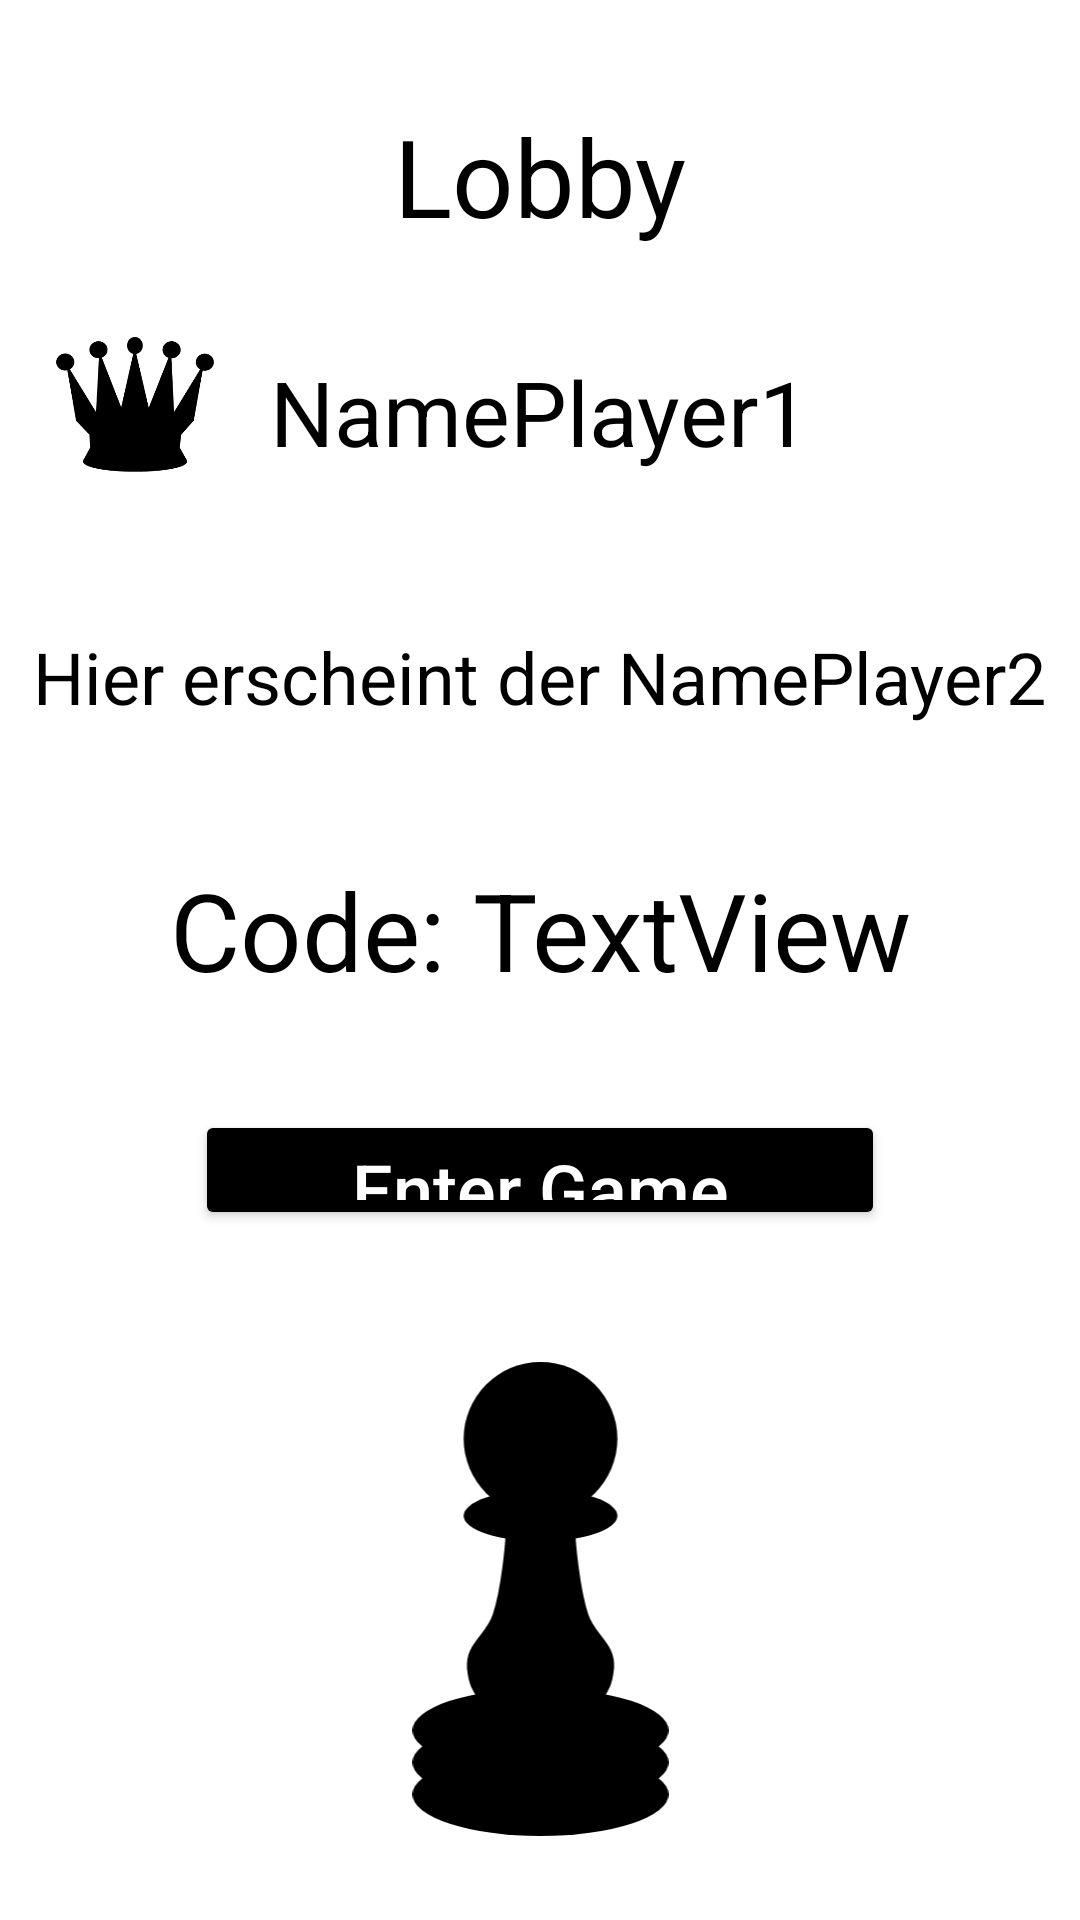

Layout XML and referenced resources for this Android screen:
<!-- AndroidManifest.xml: application theme Theme.ChessMate -->
<!-- res/layout/activity_lobby.xml -->
<?xml version="1.0" encoding="utf-8"?>
<androidx.constraintlayout.widget.ConstraintLayout xmlns:android="http://schemas.android.com/apk/res/android"
    xmlns:app="http://schemas.android.com/apk/res-auto"
    xmlns:tools="http://schemas.android.com/tools"
    android:layout_width="match_parent"
    android:layout_height="match_parent"
    tools:context=".Lobby">

    <TextView
        android:id="@+id/textView3"
        android:layout_width="wrap_content"
        android:layout_height="wrap_content"
        android:text="Lobby"
        android:textSize="36sp"
        app:layout_constraintBottom_toTopOf="@+id/player1Name"
        app:layout_constraintEnd_toEndOf="parent"
        app:layout_constraintStart_toStartOf="parent"
        app:layout_constraintTop_toTopOf="parent"
        app:layout_constraintVertical_bias="0.5" />

    <TextView
        android:id="@+id/CodeOutput"
        android:layout_width="wrap_content"
        android:layout_height="wrap_content"
        android:layout_marginBottom="36dp"
        android:text="Code: TextView"
        android:textSize="36sp"
        app:layout_constraintBottom_toTopOf="@+id/enterGameLobbyButton"
        app:layout_constraintEnd_toEndOf="parent"
        app:layout_constraintStart_toStartOf="parent" />

    <TextView
        android:id="@+id/player2Name"
        android:layout_width="wrap_content"
        android:layout_height="wrap_content"
        android:layout_marginBottom="44dp"
        android:text="Hier erscheint der NamePlayer2"
        android:textSize="24sp"
        app:layout_constraintBottom_toTopOf="@+id/CodeOutput"
        app:layout_constraintEnd_toEndOf="parent"
        app:layout_constraintStart_toStartOf="parent" />

    <TextView
        android:id="@+id/player1Name"
        android:layout_width="wrap_content"
        android:layout_height="wrap_content"
        android:layout_marginBottom="52dp"
        android:shadowColor="#FF9800"
        android:text="NamePlayer1"
        android:textColorHighlight="#FF9800"
        android:textColorHint="#FF9800"
        android:textColorLink="#FF9800"
        android:textSize="30sp"
        app:layout_constraintBottom_toTopOf="@+id/player2Name"
        app:layout_constraintEnd_toEndOf="parent"
        app:layout_constraintStart_toEndOf="@+id/imageView5"
        app:layout_constraintStart_toStartOf="parent" />

    <Button
        android:id="@+id/enterGameLobbyButton"
        style="@style/DefaultButton"
        android:layout_marginBottom="44dp"
        android:text="Enter Game"
        app:layout_constraintBottom_toTopOf="@+id/imageView3"
        app:layout_constraintEnd_toEndOf="parent"
        app:layout_constraintStart_toStartOf="parent"/>

    <ImageView
        android:id="@+id/imageView3"
        android:layout_width="105dp"
        android:layout_height="158dp"
        android:layout_marginBottom="28dp"
        app:layout_constraintBottom_toBottomOf="parent"
        app:layout_constraintEnd_toEndOf="parent"
        app:layout_constraintStart_toStartOf="parent"
        app:srcCompat="@drawable/ic_pawn2_0" />

    <ImageView
        android:id="@+id/imageView5"
        android:layout_width="55dp"
        android:layout_height="45dp"
        app:layout_constraintBottom_toBottomOf="@+id/player1Name"
        app:layout_constraintEnd_toStartOf="@+id/player1Name"
        app:layout_constraintStart_toStartOf="parent"
        app:layout_constraintTop_toTopOf="@+id/player1Name"
        app:layout_constraintVertical_bias="1.0"
        app:srcCompat="@drawable/ic_queenpic" />

</androidx.constraintlayout.widget.ConstraintLayout>
<!-- resources referenced by this layout -->
<resources>
  <!-- drawable ic_pawn2_0 (drawable) -->
  <vector xmlns:android="http://schemas.android.com/apk/res/android"
      android:width="40dp"
      android:height="74dp"
      android:viewportWidth="40"
      android:viewportHeight="74">
    <path
        android:pathData="M20,12m-12,0a12,12 0,1 1,24 0a12,12 0,1 1,-24 0"
        android:fillColor="?attr/colorOnSecondary"/>
    <path
        android:pathData="M0,57.5a20,6.5 0,1 0,40 0a20,6.5 0,1 0,-40 0z"
        android:fillColor="?attr/colorOnSecondary"/>
    <path
        android:pathData="M0,62.5a20,6.5 0,1 0,40 0a20,6.5 0,1 0,-40 0z"
        android:fillColor="?attr/colorOnSecondary"/>
    <path
        android:pathData="M0,67.5a20,6.5 0,1 0,40 0a20,6.5 0,1 0,-40 0z"
        android:fillColor="?attr/colorOnSecondary"/>
    <path
        android:pathData="M8,24a12,4 0,1 0,24 0a12,4 0,1 0,-24 0z"
        android:fillColor="?attr/colorOnSecondary"/>
    <path
        android:strokeWidth="1"
        android:pathData="M15.0147,27.5893C15.0147,27.5893 15.5133,23.9999 20,24C24.4867,23.9999 24.9853,27.5893 24.9853,27.5893C24.9853,27.5893 25.5166,35.1239 26.9794,39.5538C28.1357,43.0559 31.3569,44.1909 30.9676,47.9288C30.7516,50.0023 30.2376,51.2775 28.9735,52.7146C26.4295,55.6067 20,52.7146 20,52.7146C20,52.7146 13.5705,55.6067 11.0265,52.7146C9.7624,51.2775 9.2484,50.0023 9.0324,47.9289C8.6431,44.1909 11.8643,43.0559 13.0206,39.5538C14.4834,35.1239 15.0147,27.5893 15.0147,27.5893Z"
        android:fillColor="?attr/colorOnSecondary"
        android:strokeColor="?attr/colorOnSecondary"/>
  </vector>
  <!-- drawable ic_queenpic: vector/xml drawable (drawable, 2187 chars, omitted) -->
  <style name="DefaultButton">
          <item name="android:layout_width">230dp</item>
          <item name="android:layout_height">40dp</item>
          <item name="android:textColorHighlight">#2196F3</item>
          <item name="android:textColor">#FFFFFF</item>
          <item name="android:textColorHint">#FFFFFF</item>
          <item name="android:insetTop">0dp</item>
          <item name="android:insetBottom">0dp</item>
          <item name="android:textAlignment">center</item>
          <item name="android:textAllCaps">false</item>
          <item name="android:textSize">24sp</item>
          <item name="android:shadowColor">#000000</item>
          <item name="backgroundTint">?attr/colorOnPrimary</item>
          <item name="cornerRadius">10dp</item>
          <item name="strokeWidth">1dp</item>
      </style>
  <style name="Theme.ChessMate" parent="Theme.MaterialComponents.DayNight.DarkActionBar">
          
          <item name="colorPrimary">@color/purple_500</item>
          <item name="colorPrimaryVariant">@color/purple_700</item>
          <item name="colorOnPrimary">@color/black</item>
          
          <item name="colorSecondary">@color/black</item>
          <item name="colorSecondaryVariant">@color/teal_700</item>
          <item name="colorOnSecondary">@color/black</item>
          
          <item name="android:statusBarColor" tools:targetApi="l">?attr/colorPrimaryVariant</item>
          
          <item name="android:textColor">@color/black</item>
      </style>
  <color name="purple_500">#FFFFFF</color>
  <color name="purple_700">#FFFFFF</color>
  <color name="black">#FF000000</color>
  <color name="teal_700">#FF018786</color>
</resources>
